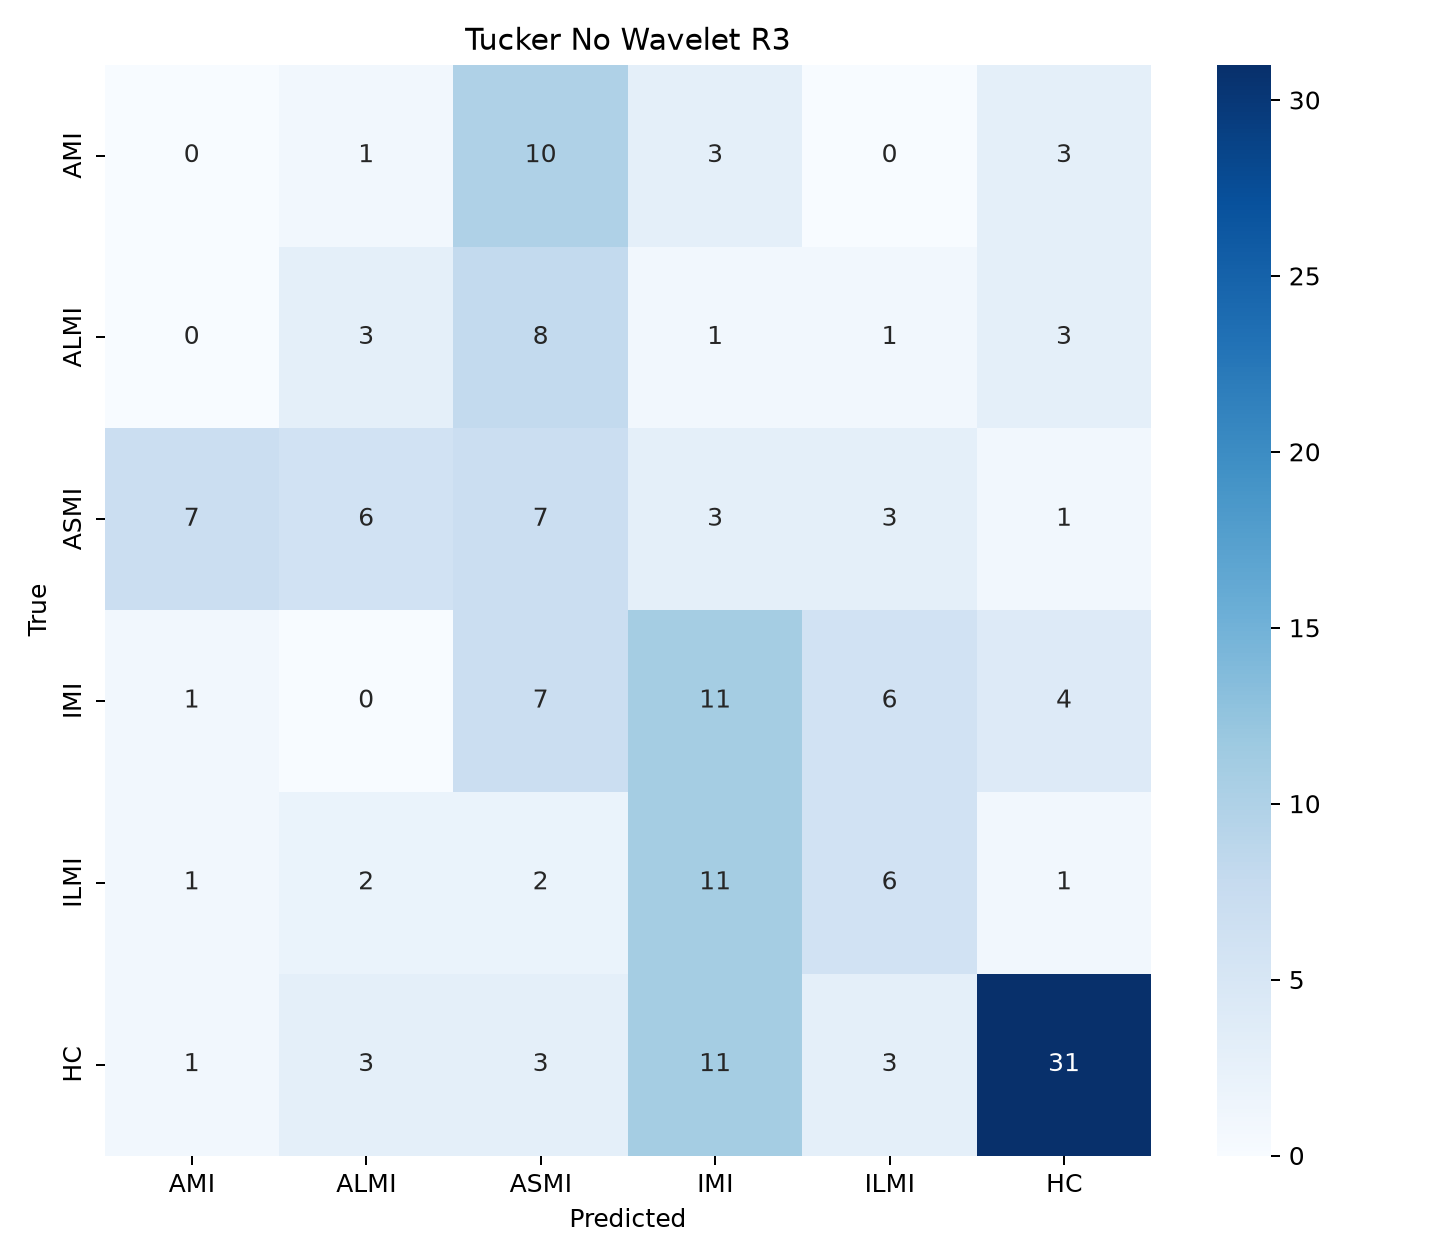

The file beside this chart, header and first rows:
, AMI, ALMI, ASMI, IMI, ILMI, HC
AMI, 0, 1, 10, 3, 0, 3
ALMI, 0, 3, 8, 1, 1, 3
ASMI, 7, 6, 7, 3, 3, 1
IMI, 1, 0, 7, 11, 6, 4
ILMI, 1, 2, 2, 11, 6, 1
HC, 1, 3, 3, 11, 3, 31
